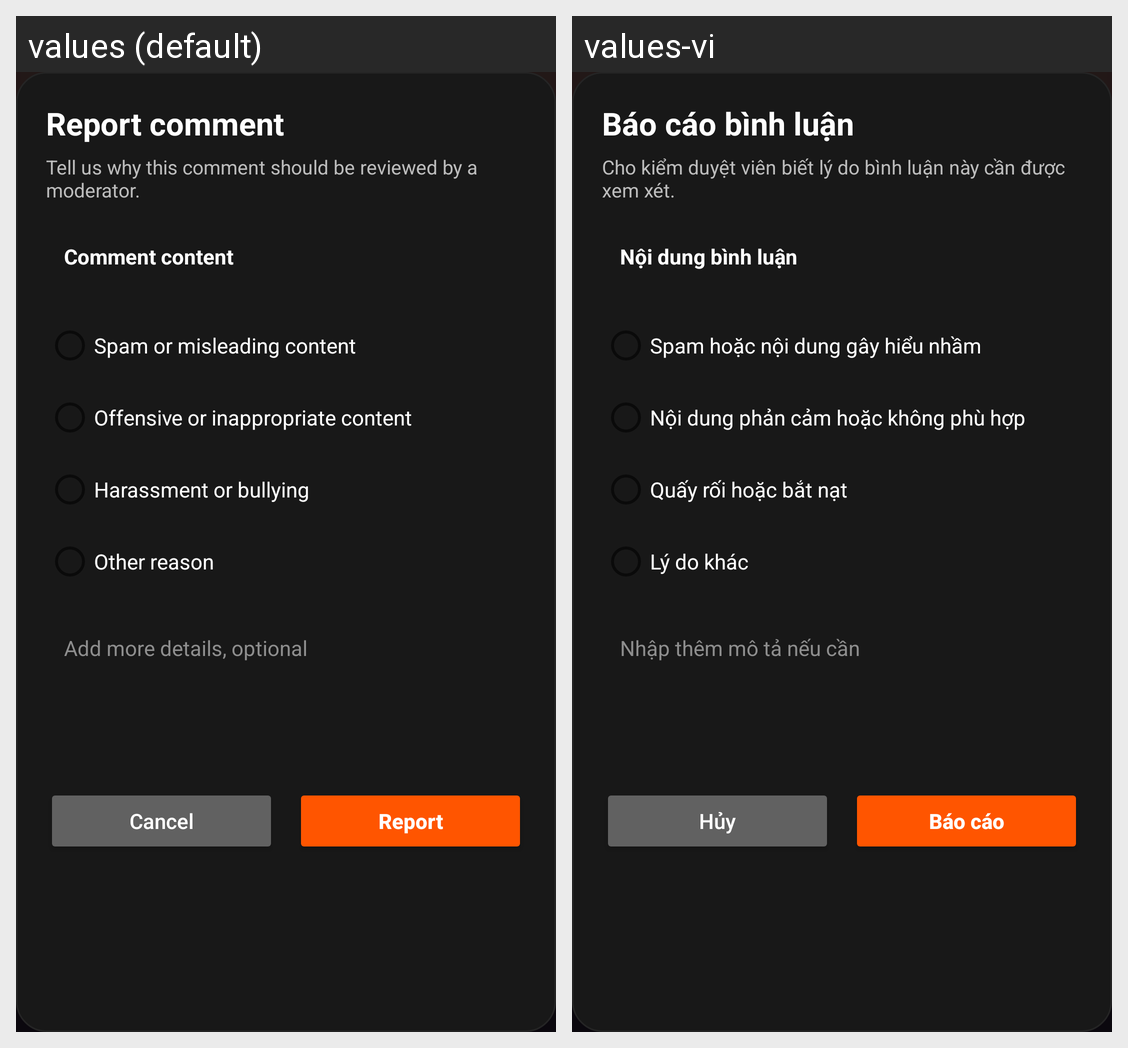

Here is an Android app screen in its default locale and in the app's own translations. Write out the translated-string differences for the strings that appear on this screen.
Android screen res/layout/dialog_report_comment.xml rendered under 2 locales, left to right: values (default), values-vi. Device: Nexus 5 (rendered at 1080×1920; each locale shown at half size, 540×960, under a caption strip naming it); theme Theme.Music_app.
Strings drawn on this screen, with the default value and each locale's value (text and hints the layout hard-codes, and strings that could not be matched under every locale, appear in the picture but are not listed):

report_comment
  values: Report comment
  values-vi: Báo cáo bình luận

report_comment_subtitle
  values: Tell us why this comment should be reviewed by a moderator.
  values-vi: Cho kiểm duyệt viên biết lý do bình luận này cần được xem xét.

comment_content_placeholder
  values: Comment content
  values-vi: Nội dung bình luận

report_reason_spam
  values: Spam or misleading content
  values-vi: Spam hoặc nội dung gây hiểu nhầm

report_reason_offensive
  values: Offensive or inappropriate content
  values-vi: Nội dung phản cảm hoặc không phù hợp

report_reason_harassment
  values: Harassment or bullying
  values-vi: Quấy rối hoặc bắt nạt

report_reason_other
  values: Other reason
  values-vi: Lý do khác

report_description_optional
  values: Add more details, optional
  values-vi: Nhập thêm mô tả nếu cần

cancel
  values: Cancel
  values-vi: Hủy

report
  values: Report
  values-vi: Báo cáo
